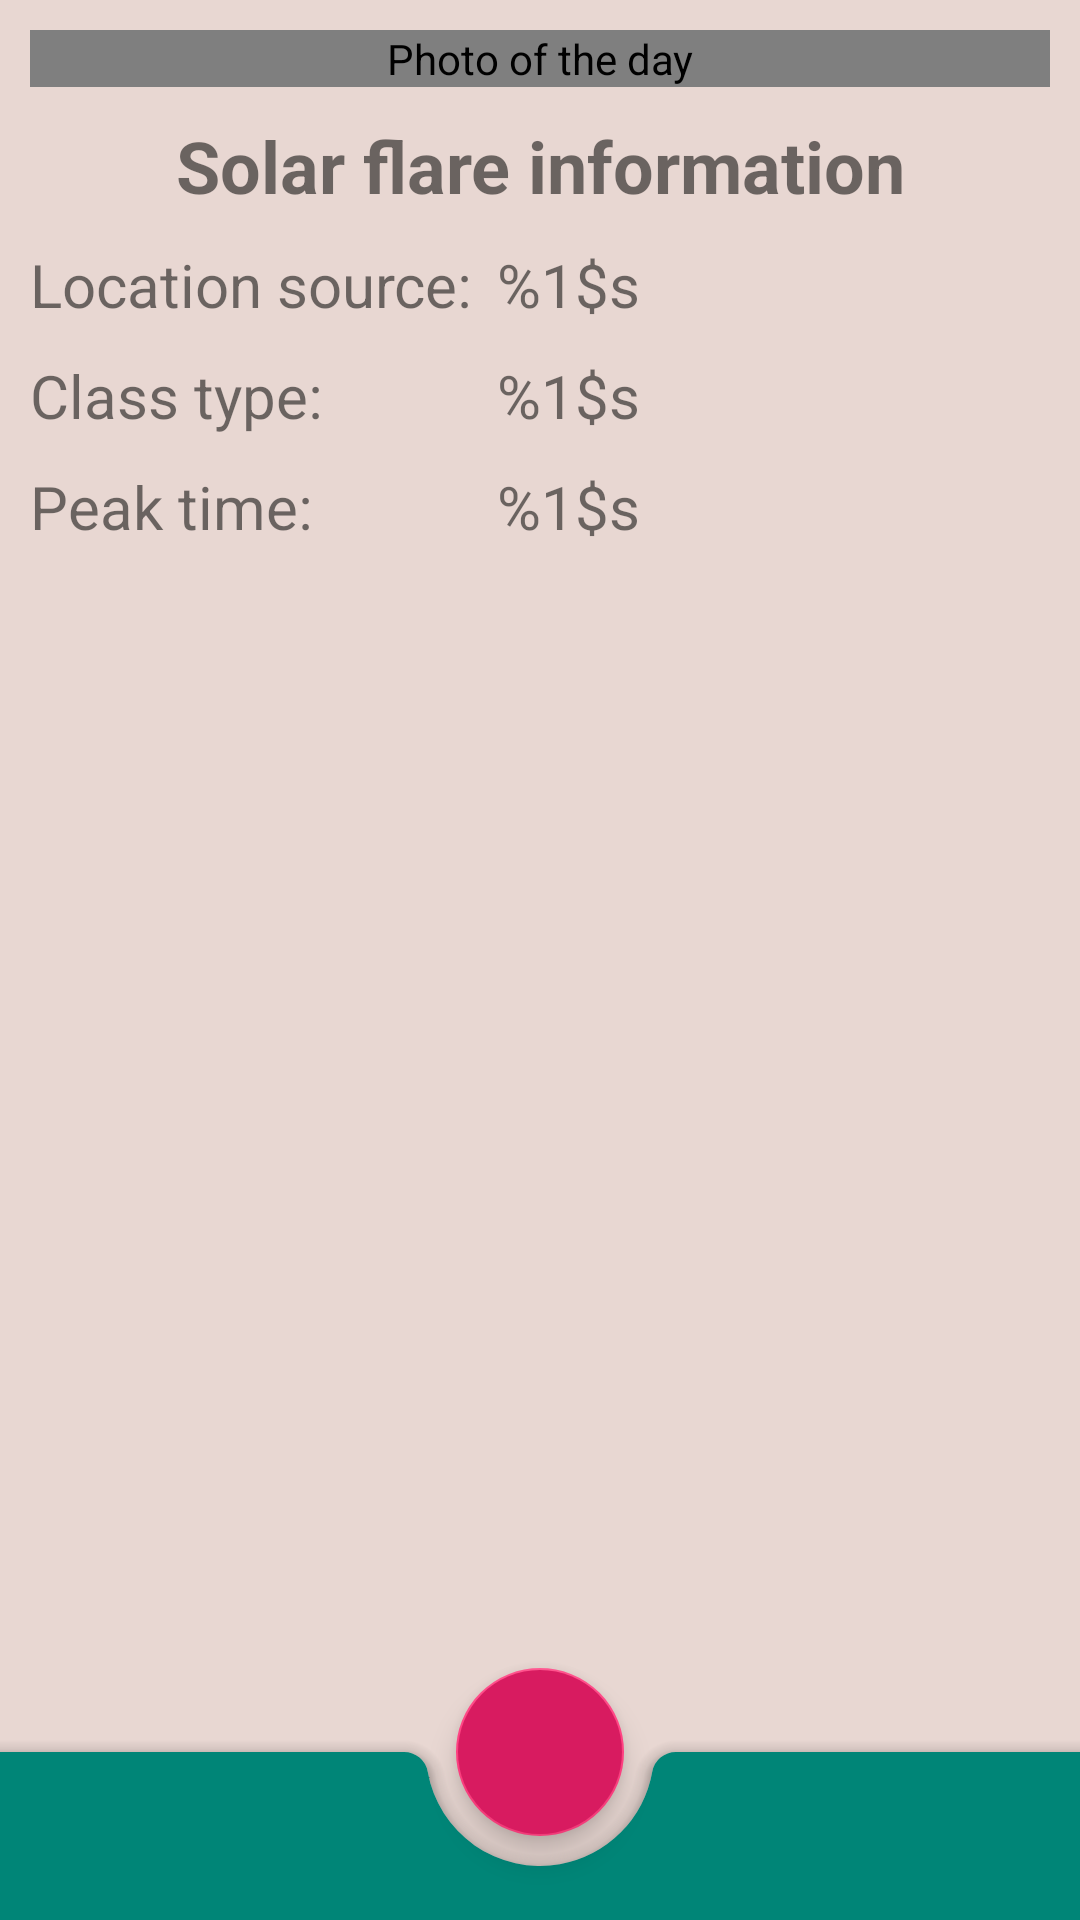

The Android layout XML behind this screen, and the referenced resources:
<!-- AndroidManifest.xml: application theme Theme.NASAwannabeApp -->
<!-- res/layout/fragment_solar_flare.xml -->
<?xml version="1.0" encoding="utf-8"?>
<androidx.coordinatorlayout.widget.CoordinatorLayout
    xmlns:android="http://schemas.android.com/apk/res/android"
    xmlns:app="http://schemas.android.com/apk/res-auto"
    xmlns:tools="http://schemas.android.com/tools"
    android:layout_width="match_parent"
    android:layout_height="match_parent">

    <androidx.core.widget.NestedScrollView
        android:id="@+id/scroll"
        android:layout_width="match_parent"
        android:layout_height="wrap_content">

        <androidx.constraintlayout.widget.ConstraintLayout
            android:id="@+id/main"
            android:layout_width="match_parent"
            android:layout_height="match_parent"
            android:paddingStart="10dp"
            android:paddingTop="10dp"
            android:paddingEnd="10dp">

            <ru.geekbrains.nasawannabeapp.view.PODImageView
                android:id="@+id/image_view"
                android:layout_width="match_parent"
                android:layout_height="wrap_content"
                android:layout_gravity="center"
                android:contentDescription="@string/photo_of_the_day"
                app:layout_constraintEnd_toEndOf="parent"
                app:layout_constraintStart_toStartOf="parent"
                app:layout_constraintTop_toTopOf="parent"
                app:srcCompat="@drawable/bg_sun" />

            <androidx.appcompat.widget.AppCompatTextView
                android:id="@+id/flareHeader"
                android:layout_width="match_parent"
                android:layout_height="wrap_content"
                android:paddingTop="10dp"
                android:text="@string/solar_flare_information"
                android:textAlignment="center"
                android:textSize="24sp"
                android:textStyle="bold"
                app:layout_constraintEnd_toEndOf="parent"
                app:layout_constraintHorizontal_bias="0.0"
                app:layout_constraintStart_toStartOf="parent"
                app:layout_constraintTop_toBottomOf="@+id/image_view" />

            <androidx.appcompat.widget.AppCompatTextView
                android:id="@+id/sourceLocationHeader"
                android:layout_width="wrap_content"
                android:layout_height="wrap_content"
                android:paddingTop="10dp"
                android:text="@string/location_source_header"
                android:textSize="20sp"
                app:layout_constraintStart_toStartOf="parent"
                app:layout_constraintTop_toBottomOf="@+id/flareHeader" />

            <androidx.appcompat.widget.AppCompatTextView
                android:id="@+id/classTypeHeader"
                android:layout_width="wrap_content"
                android:layout_height="wrap_content"
                android:paddingTop="10dp"
                android:text="@string/class_type_header"
                android:textSize="20sp"
                app:layout_constraintStart_toStartOf="parent"
                app:layout_constraintTop_toBottomOf="@+id/sourceLocationView" />

            <androidx.appcompat.widget.AppCompatTextView
                android:id="@+id/peakTimeHeader"
                android:layout_width="wrap_content"
                android:layout_height="wrap_content"
                android:paddingTop="10dp"
                android:text="@string/peak_time_header"
                android:textSize="20sp"
                app:layout_constraintStart_toStartOf="parent"
                app:layout_constraintTop_toBottomOf="@+id/classTypeView" />

            <androidx.appcompat.widget.AppCompatTextView
                android:id="@+id/sourceLocationView"
                android:layout_width="wrap_content"
                android:layout_height="wrap_content"
                android:layout_marginStart="8dp"
                android:paddingTop="10dp"
                android:text="@string/source_location"
                android:textSize="20sp"
                app:layout_constraintStart_toEndOf="@+id/barrier"
                app:layout_constraintTop_toBottomOf="@+id/flareHeader" />

            <androidx.appcompat.widget.AppCompatTextView
                android:id="@+id/classTypeView"
                android:layout_width="wrap_content"
                android:layout_height="wrap_content"
                android:layout_marginStart="8dp"
                android:paddingTop="10dp"
                android:text="@string/class_type"
                android:textSize="20sp"
                app:layout_constraintStart_toEndOf="@+id/barrier"
                app:layout_constraintTop_toBottomOf="@+id/sourceLocationView" />

            <androidx.appcompat.widget.AppCompatTextView
                android:id="@+id/peakTimeView"
                android:layout_width="wrap_content"
                android:layout_height="wrap_content"
                android:layout_marginStart="8dp"
                android:paddingTop="10dp"
                android:text="@string/peak_time"
                android:textSize="20sp"
                app:layout_constraintStart_toEndOf="@+id/barrier"
                app:layout_constraintTop_toBottomOf="@+id/classTypeView" />

            <androidx.constraintlayout.widget.Barrier
                android:id="@+id/barrier"
                android:layout_width="wrap_content"
                android:layout_height="wrap_content"
                app:barrierDirection="end"
                app:constraint_referenced_ids="peakTimeHeader,classTypeHeader,sourceLocationHeader"
                tools:layout_editor_absoluteX="10dp"
                tools:layout_editor_absoluteY="10dp" />
        </androidx.constraintlayout.widget.ConstraintLayout>
    </androidx.core.widget.NestedScrollView>

    <com.google.android.material.bottomappbar.BottomAppBar
        android:id="@+id/bottom_app_bar"
        android:layout_width="match_parent"
        android:layout_height="wrap_content"
        android:layout_gravity="bottom"
        app:hideOnScroll="true"
        app:layout_scrollFlags="scroll|enterAlways"
        app:fabAlignmentMode="center"
        app:fabCradleMargin="10dp"
        app:navigationIcon="@drawable/ic_hamburger_menu_bottom_bar" />

    <com.google.android.material.floatingactionbutton.FloatingActionButton
        android:id="@+id/fab"
        android:layout_width="wrap_content"
        android:layout_height="wrap_content"
        android:backgroundTint="@color/colorAccent"
        app:layout_anchor="@id/bottom_app_bar"
        app:srcCompat="@drawable/ic_plus_fab"
        app:tint="#FFFFFF" />

</androidx.coordinatorlayout.widget.CoordinatorLayout>
<!-- resources referenced by this layout -->
<resources>
  <color name="colorAccent">#D81B60</color>
  <string name="class_type">%1$s</string>
  <string name="class_type_header">Class type:</string>
  <string name="location_source_header">Location source:</string>
  <string name="peak_time">%1$s</string>
  <string name="peak_time_header">Peak time:</string>
  <string name="photo_of_the_day">Photo of the day</string>
  <string name="solar_flare_information">Solar flare information</string>
  <string name="source_location">%1$s</string>
  <style name="Theme.NASAwannabeApp" parent="Theme.MaterialComponents.Light.NoActionBar">
          
          <item name="colorPrimary">@color/colorPrimary</item>
          <item name="colorSurface">@color/colorSurface</item>
          <item name="colorPrimaryDark">@color/colorPrimaryDark</item>
          <item name="colorPrimaryVariant">@color/colorPrimaryVariant</item>
          <item name="colorOnPrimary">@color/colorOnPrimary</item>
          
          <item name="colorSecondary">@color/customColorFirst</item>
          <item name="colorSecondaryVariant">@color/colorSurface</item>
          <item name="colorOnSecondary">@color/black</item>
          
          <item name="android:statusBarColor" tools:targetApi="l">?attr/colorSecondaryVariant</item>
          
          <item name="textInputStyle">@style/CustomOutlineBox</item>
          <item name="shapeAppearanceSmallComponent">@style/AppShapeAppearance.SmallComponent</item>
          <item name="shapeAppearanceMediumComponent">@style/AppShapeAppearance.MediumComponent</item>
          <item name="android:colorBackground">@color/customColorBackgroundPrimary</item>
          <item name="bottomNavigationStyle">@style/customBottomNavigationStyle</item>
      </style>
  <color name="colorPrimary">#00574B</color>
  <color name="colorSurface">#008577</color>008577
  <color name="colorPrimaryDark">#003931</color>
  <color name="colorPrimaryVariant">#1BCCB3</color>
  <color name="colorOnPrimary">#FFF496</color>
  <color name="customColorFirst">#ff4081</color>
  <color name="black">#FF000000</color>
  <style name="CustomOutlineBox" parent="@style/Widget.MaterialComponents.TextInputLayout.OutlinedBox">
          <item name="counterEnabled">true</item>
          <item name="counterMaxLength">20</item>
          <item name="counterOverflowTextColor">@color/black</item>
          <item name="endIconMode">custom</item>
          <item name="endIconDrawable">@drawable/ic_wikipedia</item>
      </style>
  <style name="AppShapeAppearance.SmallComponent" parent="ShapeAppearance.MaterialComponents.SmallComponent">
          <item name="cornerFamily">rounded</item>
          <item name="cornerSize">10dp</item>
      </style>
  <style name="AppShapeAppearance.MediumComponent" parent="ShapeAppearance.MaterialComponents.MediumComponent">
          <item name="cornerFamily">rounded</item>
          <item name="cornerSize">16dp</item>
      </style>
  <color name="customColorBackgroundPrimary">#E8D7D2</color>
  <style name="customBottomNavigationStyle" parent="@style/Widget.MaterialComponents.BottomNavigationView.PrimarySurface">
  
      </style>
</resources>
